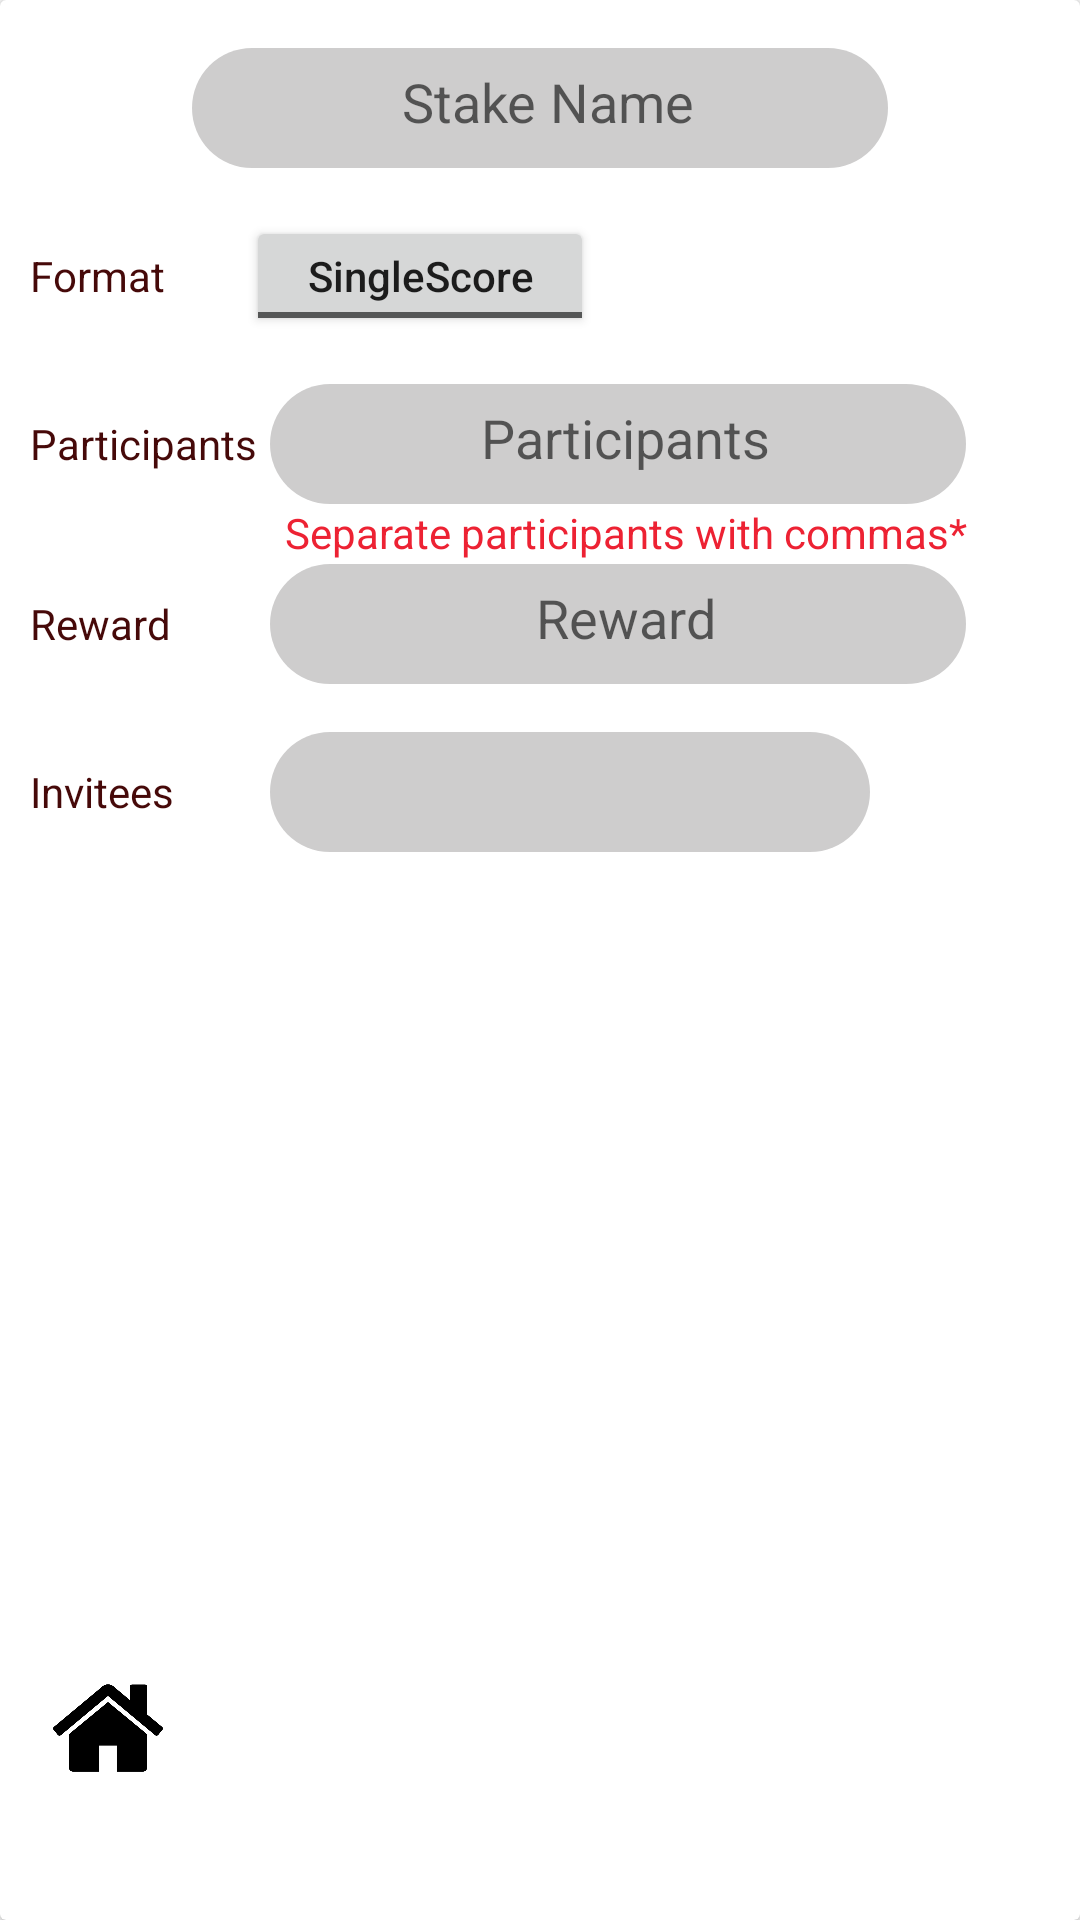

Layout XML and referenced resources for this Android screen:
<!-- AndroidManifest.xml: application theme AppTheme -->
<!-- res/layout/activity_create_stake.xml -->
<?xml version="1.0" encoding="utf-8"?>
<android.support.v7.widget.CardView xmlns:android="http://schemas.android.com/apk/res/android"
    xmlns:app="http://schemas.android.com/apk/res-auto"
    android:layout_width="match_parent"
    android:layout_height="match_parent"
    android:layout_margin="8dp">


    <LinearLayout
        android:layout_width="match_parent"
        android:layout_height="match_parent"
        android:orientation="vertical"
        android:weightSum="10">


        <EditText
            android:id="@+id/etStakeName"
            android:layout_width="232dp"
            android:layout_height="40dp"
            android:layout_gravity="center_horizontal"
            android:layout_marginBottom="16dp"
            android:layout_marginEnd="8dp"
            android:layout_marginLeft="8dp"
            android:layout_marginRight="8dp"
            android:layout_marginStart="8dp"
            android:layout_marginTop="16dp"
            android:background="@drawable/et_style"
            android:ems="10"
            android:gravity="center"
            android:hint="Stake Name"
            android:inputType="text"
            android:textColor="@color/colorAccent" />


        <LinearLayout
            android:layout_width="match_parent"
            android:layout_height="40dp"
            android:layout_marginBottom="16dp"
            android:orientation="horizontal">

            <TextView
                android:id="@+id/textView"
                android:layout_width="72dp"
                android:layout_height="match_parent"
                android:layout_marginStart="10dp"
                android:ems="10"
                android:gravity="start|center_vertical"
                android:text="Format"
                android:textColor="@color/colorAccent" />

            <ToggleButton
                android:id="@+id/tglFormat"
                android:layout_width="116dp"
                android:layout_height="match_parent"
                android:layout_gravity="center_vertical|center_horizontal"
                android:text="ToggleButton"
                android:textAllCaps="false"
                android:textOff="SingleScore"
                android:textOn="ScoreVsScore" />


        </LinearLayout>

        <LinearLayout
            android:layout_width="match_parent"
            android:layout_height="40dp"
            android:orientation="horizontal">

            <TextView
                android:id="@+id/textView10"
                android:layout_width="80dp"
                android:layout_height="match_parent"
                android:layout_marginStart="10dp"
                android:ems="10"
                android:gravity="start|center_vertical"
                android:text="Participants"
                android:textColor="@color/colorAccent" />

            <EditText
                android:id="@+id/etParticipants"
                android:layout_width="232dp"
                android:layout_height="match_parent"
                android:layout_gravity="center_vertical|center_horizontal"
                android:background="@drawable/et_style"
                android:ems="10"
                android:gravity="center"
                android:hint="Participants"
                android:inputType="text"
                android:textColor="@color/colorAccent" />


        </LinearLayout>

        <TextView
            android:id="@+id/textView3"
            android:layout_width="250dp"
            android:layout_height="20dp"
            android:ems="10"
            android:layout_marginStart="95dp"
            android:text="Separate participants with commas*"
            android:textColor="@color/colorRed" />

        <LinearLayout
            android:layout_width="match_parent"
            android:layout_height="40dp"
            android:layout_marginBottom="16dp"
            android:orientation="horizontal">

            <TextView
                android:id="@+id/textView2"
                android:layout_width="80dp"
                android:layout_height="match_parent"
                android:layout_marginStart="10dp"
                android:ems="10"
                android:gravity="start|center_vertical"
                android:text="Reward"
                android:textColor="@color/colorAccent" />

            <EditText
                android:id="@+id/etReward"
                android:layout_width="232dp"
                android:layout_height="match_parent"
                android:layout_gravity="center_vertical|center_horizontal"
                android:background="@drawable/et_style"
                android:ems="10"
                android:gravity="center"
                android:hint="Reward"
                android:inputType="text"
                android:textColor="@color/colorAccent" />


        </LinearLayout>


        <LinearLayout
            android:layout_width="match_parent"
            android:layout_height="40dp"
            android:orientation="horizontal">

            <TextView
                android:id="@+id/textView4"
                android:layout_width="80dp"
                android:layout_height="match_parent"
                android:layout_marginStart="10dp"
                android:ems="10"
                android:gravity="start|center_vertical"
                android:text="Invitees"
                android:textColor="@color/colorAccent" />


            <Spinner
                android:id="@+id/spnInvitees"
                android:layout_width="200dp"
                android:layout_height="match_parent"
                android:layout_gravity="center_vertical|center_horizontal"
                android:background="@drawable/et_style"
                android:ems="10"
                android:gravity="center"
                android:inputType="textEmailAddress"
                android:textColor="@color/colorAccent" />

            <Button
                android:id="@+id/btnNewInvitee"
                android:layout_width="28dp"
                android:layout_height="28dp"
                android:layout_gravity="center_vertical"
                android:layout_marginStart="2dp"
                android:background="@drawable/btn_style"
                android:gravity="center"
                android:text="+"
                android:textColor="#ffffff" />


        </LinearLayout>

        <android.support.v7.widget.RecyclerView
            android:id="@+id/recyclerInvitee"
            android:layout_width="200dp"
            android:layout_height="200dp"
            android:layout_marginStart="90dp">


        </android.support.v7.widget.RecyclerView>


        <Button
            android:id="@+id/btnSaveStake"
            android:layout_width="90dp"
            android:layout_height="40dp"
            android:layout_gravity="bottom|center_horizontal"
            android:layout_marginEnd="8dp"
            android:layout_marginLeft="8dp"
            android:layout_marginRight="8dp"
            android:layout_marginStart="8dp"
            android:layout_marginTop="16dp"
            android:background="@drawable/btn_style"
            android:ems="10"
            android:gravity="center"
            android:text="Create"
            android:textAllCaps="false"
            android:textColor="#ffffff" />

        <ImageView
            android:id="@+id/imgHome"
            android:layout_width="72dp"
            android:layout_height="72dp"
            android:layout_gravity="left"
            app:srcCompat="@drawable/home" />


    </LinearLayout>

</android.support.v7.widget.CardView>
<!-- resources referenced by this layout -->
<resources>
  <color name="colorAccent">#460909</color>
  <color name="colorRed">#ed2233</color>
  <!-- drawable et_style (drawable) -->
  <?xml version="1.0" encoding="utf-8"?>
  <shape xmlns:android="http://schemas.android.com/apk/res/android">
      <solid android:color="#cecdcd" />
      <corners android:radius="30dp" />
      <padding android:right="10dp" android:top="10dp" android:bottom="10dp" android:left="15dp" />
  
  </shape>
  <!-- drawable home: png bitmap (drawable, 41345 bytes) -->
  <style name="AppTheme" parent="Theme.AppCompat.Light.NoActionBar">
          
          <item name="colorPrimary">@color/colorPrimary</item>
          <item name="colorPrimaryDark">@color/colorPrimaryDark</item>
          <item name="colorAccent">@color/colorAccent</item>
      </style>
  <color name="colorPrimary">#f5f0f0</color>
  <color name="colorPrimaryDark">#460909</color>
</resources>
